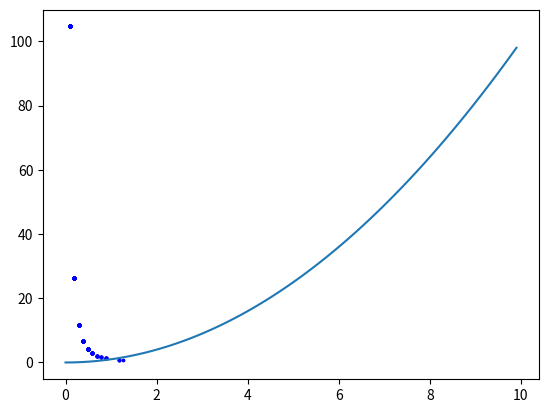

This chart was generated by the following Python code:
import matplotlib.pyplot as plt
import math
import random

def main():
    pop_size = 500  # population size
    upper_limit = 100  # max_allowed value
    chromosome_length = 10  # binary bits
    iter = 500
    pc = 0.5  # probability of crossover
    pm = 0.02  # probability of mutation
    results = []
    pop = init_population(pop_size, chromosome_length)
    best_X = []
    best_Y = []
    for i in range(iter):
        obj_value = calc_obj_value(pop, chromosome_length, upper_limit)
        fit_value = calc_fit_value(obj_value)
        best_individual, best_fit = find_best(pop, fit_value)
        results.append([bin2dec(best_individual, upper_limit, chromosome_length), best_fit])
        selection(pop, fit_value)
        crossover(pop, pc)
        mutation(pop, pm)
        if iter % 20 == 0:
            best_X.append(results[-1][0])
            best_Y.append(results[-1][1])
    print(f"best x = {results[-1][0]}, fitness y = {results[-1][1]}")
    # Plot result points
    plt.scatter(best_X, best_Y, s=3, c='blue')
    X1 = [i / float(10) for i in range(0, 100, 1)]
    Y1 = [(x**2) for x in X1]
    plt.plot(X1, Y1)
    plt.show()
    # iterate curve
    # plot_iter_curve(iter, results)


def plot_obj_func():
    # testing function y = x**2
    X1 = [i / float(10) for i in range(0, 100, 1)]
    Y1 = [(x**2) for x in X1]
    plt.plot(X1, Y1)
    plt.show()


def plot_currnt_individual(X, Y):
    X1 = [i / float(10) for i in range(0, 100, 1)]
    Y1 = [(x**2) for x in X1]
    plt.plot(X1, Y1)
    plt.scatter(X, Y, c='r', s=5)
    plt.show()


def plot_iter_curve(iter, results):
    X = [i for i in range(iter)]
    Y = [results[i][1] for i in range(iter)]
    plt.plot(X, Y)
    plt.show()


def bin2dec(binary, upper_limit, chromosome_length):
    # convert binary to decimal
    t = 0
    for j in range(len(binary)):
        t += binary[j] * 2 ** j
    t = t * upper_limit / (2 ** chromosome_length - 1)
    return t


def init_population(pop_size, chromosome_length):
    # fill population with random list of 0s and 1s
    pop = [[random.randint(0, 1) for i in range(chromosome_length)] for j in range(pop_size)]
    return pop


def decode_chromosome(pop, chromosome_length, upper_limit):
    X = []
    for ele in pop:
        temp = 0
        for i, coff in enumerate(ele):
            temp += coff * (2 ** i)
        X.append(temp * upper_limit / (2 ** chromosome_length - 1))
    return X


def calc_obj_value(pop, chromosome_length, upper_limit):
    obj_value = []
    X = decode_chromosome(pop, chromosome_length, upper_limit)
    for x in X:
        obj_value.append(0 if x == 0 else 1/x**2)
    return obj_value


def calc_fit_value(obj_value):
    fit_value = []
    c_min = 0
    for value in obj_value:
        if value > c_min:
            temp = value
        else:
            temp = 0.
        fit_value.append(temp)
    return fit_value


def find_best(pop, fit_value):
    best_individual = []
    best_fit = fit_value[0]
    for i in range(1, len(pop)):
        if (fit_value[i] > best_fit):
            best_fit = fit_value[i]
            best_individual = pop[i]
    return best_individual, best_fit


def cum_sum(fit_value):
    # calculate the cumulative fitness probability
    temp = fit_value[:]
    for i in range(len(temp)):
        fit_value[i] = (sum(temp[:i + 1]))


def selection(pop, fit_value):
    # 轮赌法
    p_fit_value = []
    total_fit = sum(fit_value)
    for i in range(len(fit_value)):
        p_fit_value.append(fit_value[i] / total_fit)
    cum_sum(p_fit_value)
    pop_len = len(pop)
    # generate a sorted random probability series
    ms = sorted([random.random() for i in range(pop_len)])
    fitin = 0
    newin = 0
    newpop = pop[:]
    while newin < pop_len:
        if (ms[newin] < p_fit_value[fitin]):
            newpop[newin] = pop[fitin]
            newin = newin + 1
        else:
            fitin = fitin + 1
    pop = newpop[:]


def crossover(pop, pc):
    # crossover based on set probability
    pop_len = len(pop)
    for i in range(pop_len - 1):
        if (random.random() < pc):
            cpoint = random.randint(0, len(pop[0]))
            temp1 = []
            temp2 = []
            temp1.extend(pop[i][0:cpoint])
            temp1.extend(pop[i + 1][cpoint:len(pop[i])])
            temp2.extend(pop[i + 1][0:cpoint])
            temp2.extend(pop[i][cpoint:len(pop[i])])
            pop[i] = temp1[:]
            pop[i + 1] = temp2[:]


def mutation(pop, pm):
    # mutate based on set probability
    px = len(pop)
    py = len(pop[0])
    for i in range(px):
        if (random.random() < pm):
            mpoint = random.randint(0, py - 1)
            if (pop[i][mpoint] == 1):
                pop[i][mpoint] = 0
            else:
                pop[i][mpoint] = 1


if __name__ == '__main__':
    main()